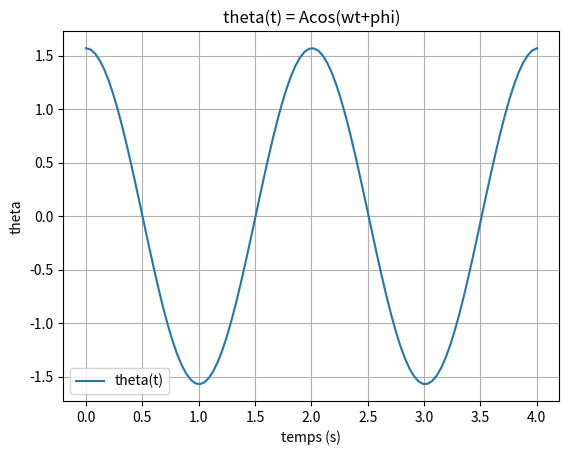
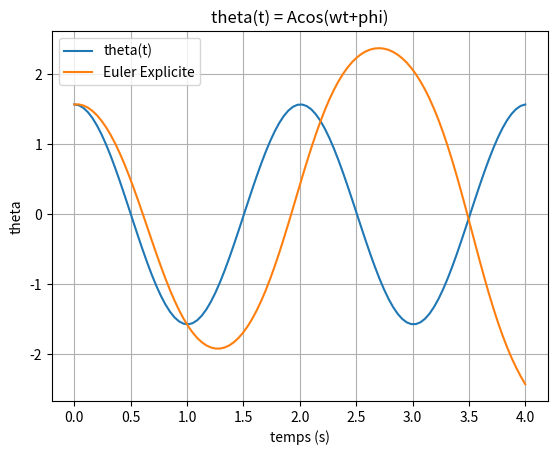
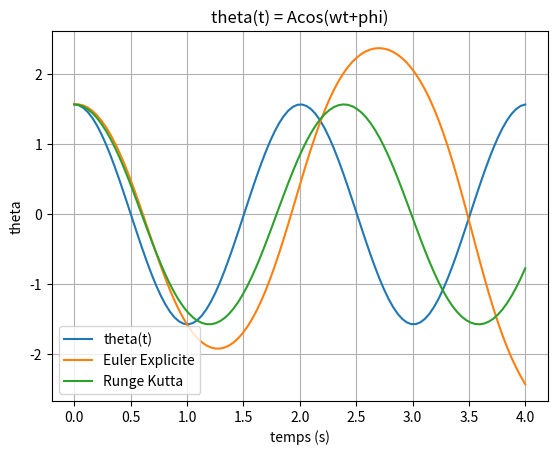
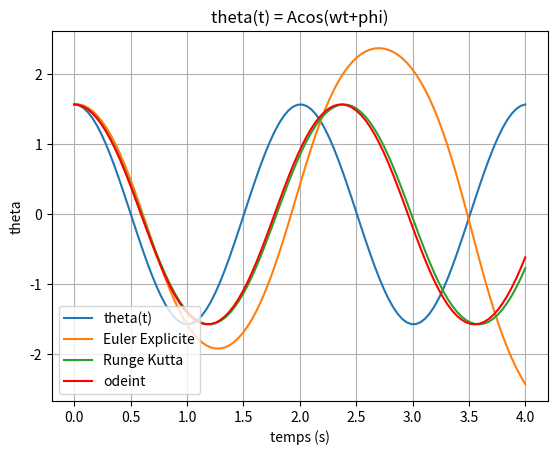
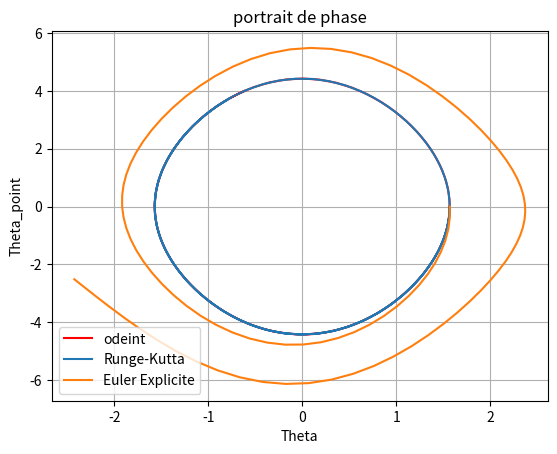
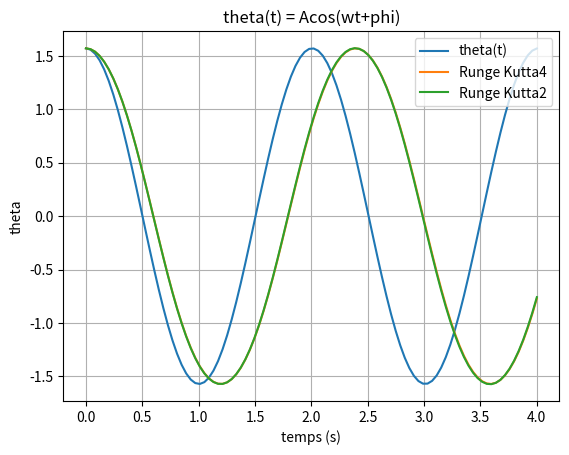
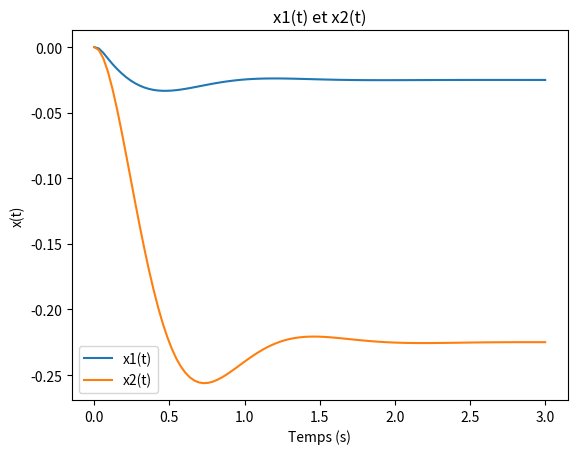

These charts were generated, in order, by the following Python code:
from math import *
import matplotlib.pyplot as plt
import numpy as np
import scipy.integrate as si


#---------------------------------------------------------------
#          definition de fonction
#---------------------------------------------------------------



def teta(t):
    return (pi/2)*cos(3.132*t)

def Pendule(Y):
    g = 9.81
    L = 1
    w = sqrt(g/L)

    return np.array([Y[1],-(w**2)*sin(Y[0])])

def Euler(f,y0,h):
    N =100
    EulerE = np.zeros((N,2))
    EulerE[0,:] = y0
    
    for k in range(N-1):
        EulerE[k+1,:] = EulerE[k,:]+ h*f(EulerE[k,:])

    return EulerE


def RK(f,y0,h):    
    N =100
    Ykr = np.zeros((N,2))
    Ykr[0,:] = y0
    
    for k in range(N-1):
        k1 = f(Ykr[k,:])
        k2 = f(Ykr[k,:] + h/2*k1)
        k3 = f(Ykr[k,:] + h/2*k2)
        k4 = f(Ykr[k,:] + h*k3)
        
        Ykr[k+1,:] = Ykr[k,:] + h/6*(k1 + 2*k2 + 2*k3 + k4)
        
    return Ykr

def RK2(f,y0,h):    
    N =100
    Ykr2 = np.zeros((N,2))
    Ykr2[0,:] = y0
    
    for k in range(N-1):
        ynn  = Ykr2[k,:] + (h/2)*f(Ykr2[k,:])
        Ykr2[k+1,:] = Ykr2[k,:] + h*f(ynn)       
    return Ykr2

   
#---------------------------------------------------------------
#              programme principal
#---------------------------------------------------------------

#4.1 q4
t= []
Lteta = []
t = np.linspace(0,4,100)
for i in t: 
    Lteta.append(teta(i))

plt.figure(1)
plt.title('theta(t) = Acos(wt+phi)')
plt.plot(t,Lteta,label="theta(t)")

plt.xlabel("temps (s)")
plt.ylabel("theta")
plt.grid()
plt.legend()
plt.show()




#4.2.2

y0 = np.array([pi/2 , 0])
h = 0.04
E = Euler(Pendule,y0,h)


plt.figure(2)
plt.title('theta(t) = Acos(wt+phi)')
plt.plot(t,Lteta,label="theta(t)")
plt.plot(t,E[:,0],label = 'Euler Explicite')
plt.xlabel("temps (s)")
plt.ylabel("theta")
plt.grid()
plt.legend()
plt.show()

#4.2.3


Yrk=RK(Pendule,y0,h)

plt.figure(3)
plt.title('theta(t) = Acos(wt+phi)')
plt.plot(t,Lteta,label="theta(t)")
plt.plot(t,E[:,0],label = 'Euler Explicite')
plt.plot(t,Yrk[:,0], label="Runge Kutta")
plt.xlabel("temps (s)")
plt.ylabel("theta")
plt.grid()
plt.legend()
plt.show()

#4.2.4

def pendule2(Y,t):
    g=9.81
    L=1
    yprime=np.zeros(2)
    yprime[0]=Y[1]
    yprime[1]=-(g/L)*sin(Y[0])
    return yprime

Yode=si.odeint(pendule2,y0,t)

plt.figure(4)
plt.title('theta(t) = Acos(wt+phi)')
plt.plot(t,Lteta,label="theta(t)")
plt.plot(t,E[:,0],label = 'Euler Explicite')
plt.plot(t,Yrk[:,0], label="Runge Kutta")
plt.plot(t,Yode[:,0],label="odeint",color="red")
plt.xlabel("temps (s)")
plt.ylabel("theta")
plt.grid()
plt.legend(loc = 3)
plt.show()


#---------------------------------------------------------------
#                       Partie 5
#---------------------------------------------------------------

#1
theta1, theta_p = si.odeint(pendule2,y0,t).T
theta2, theta_pp = Euler(Pendule,y0,h).T
theta3, theta_ppp = RK(Pendule,y0,h).T

plt.figure(5)
plt.plot(theta1, theta_p,label="odeint",color='red')
plt.plot(theta3, theta_ppp,label="Runge-Kutta")
plt.plot(theta2, theta_pp,label="Euler Explicite")
plt.xlabel('Theta')
plt.ylabel('Theta_point')
plt.legend(loc=3)
plt.grid()
plt.title('portrait de phase')
plt.show()

#2
Yrk2=RK2(Pendule,y0,h)

plt.figure(6)
plt.title('theta(t) = Acos(wt+phi)')
plt.plot(t,Lteta,label="theta(t)")
plt.plot(t,Yrk[:,0], label="Runge Kutta4")
plt.plot(t,Yrk2[:,0], label="Runge Kutta2")
plt.xlabel("temps (s)")
plt.ylabel("theta")
plt.grid()
plt.legend()
plt.show()

#---------------------------------------------------------------
#                       Partie 6
#---------------------------------------------------------------


def suspension(Y,t):
    yp = np.zeros(4)
    M1 = 15
    M2 = 200
    C2 = 1200
    K1 = 50000
    K2 = 5000

    yp[0] = Y[1]
    yp[1] = (1/M1)*(C2*(Y[3]-Y[1]) + (-K1 + K2)*Y[0] + K2*Y[2])
    yp[2] = Y[3]
    yp[3] = (1/M2)*(C2*(Y[1]-Y[3]) + K2*(Y[0]-Y[2]) -1000)
    return yp

y00 = np.array([0 , 0 , 0 , 0])
tfin = 3

t2 = np.linspace(0,3,100)
Yode2 = si.odeint(suspension,y00,t2)

plt.figure(7)
plt.title("x1(t) et x2(t)")
plt.plot(t2,Yode2[:,0],label="x1(t)")
plt.plot(t2,Yode2[:,2],label="x2(t)")
plt.xlabel("Temps (s)")
plt.ylabel("x(t)")
plt.legend()
plt.show()  




